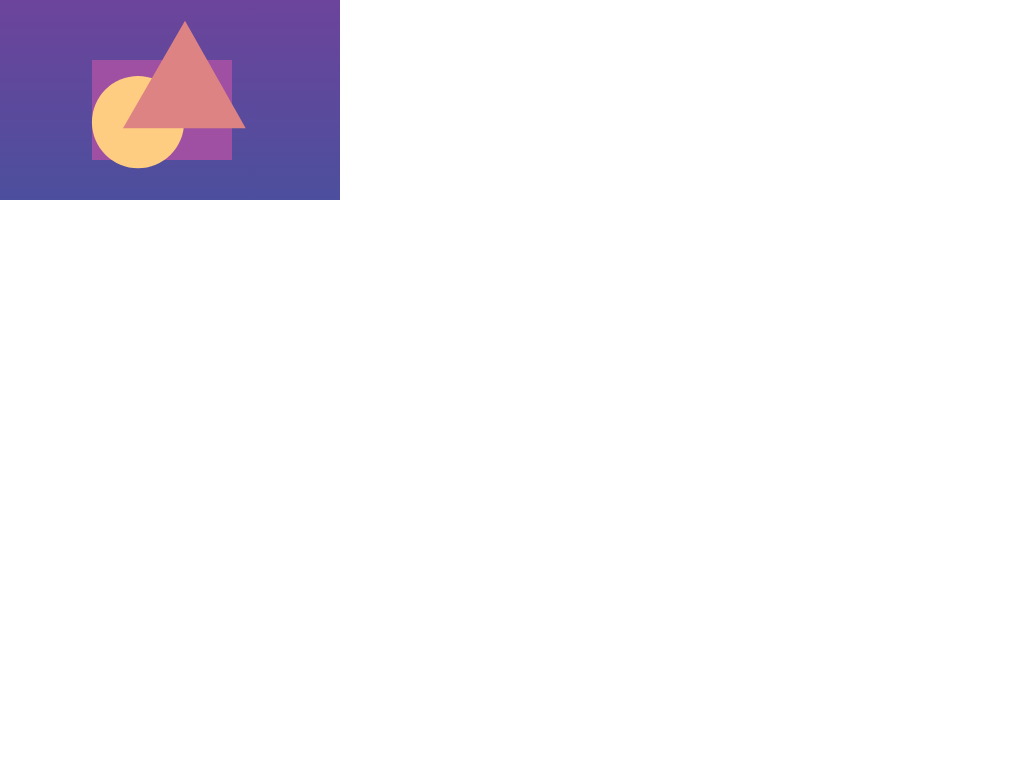

Here is a drawing made with CSS. Write the source that renders it.

<!-- file: index.html -->
<!DOCTYPE html>
<html>
<head>
    <title>Geometric Shapes</title>
    <link rel="stylesheet" type="text/css" href="style.css">
</head>
<body>
    <div class="container">
    <h1 id="square"></h1>
    <h1 id="circle"></h1>
    <h1 id="triangle"></h1>
    </div>
</body>
</html>

/* file: style.css */
html,body{
    padding:0;
    margin:0;
    
    }
    .container {
      width: 340px;
      height: 200px;
      position: absolute;
      background: linear-gradient(180deg, #6C449B 0%, #3A559F 156.25%);
    }
  
    #square{
      width: 140px;
      height: 100px;
      background-color: #9f50a3 ;
      margin:  60px 10px 75px 92px;;
      position: fixed;
    }
  
    #circle{
      width: 200px;
      height: 151px;
      background-color: #ffcd81 ;
      margin:  24px 22px 50px 66px;
      position: absolute;
      clip-path: circle(26% at 36% 65%);
    }
  
    #triangle{
      width: 132px;
      height: 121px;
      background-color: #de8383 ;
      margin:  11px 43px 100px 119px;
      position: absolute;
      clip-path: polygon(50% 8%, 3% 97%, 96% 97%);
    }
  
